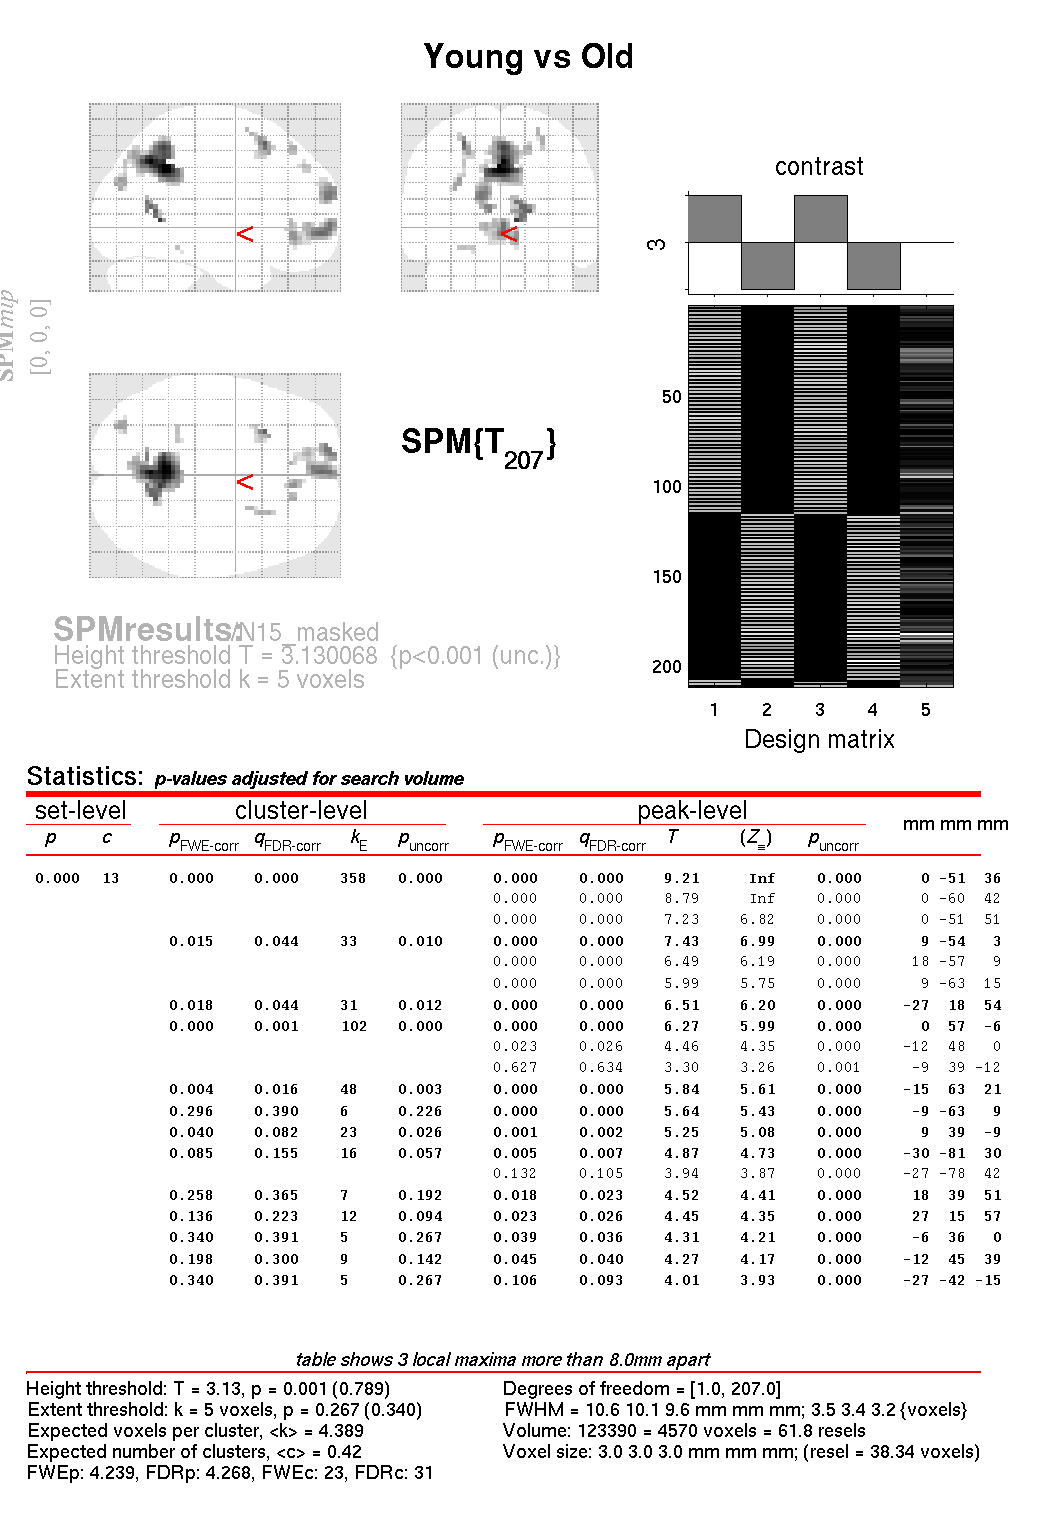

Source data for this figure (header and first rows):
set, set, cluster, cluster, cluster, cluster, peak, peak, peak, peak, peak, , , 
p, c, p(FWE-corr), p(FDR-corr), equivk, p(unc), p(FWE-corr), p(FDR-corr), T, equivZ, p(unc), x, y, z {mm}, 
0.000, 13, 0.000, 0.000, 358, 0.000, 0.000, 0.000, 9.21, Inf, 0.000, 0, -51, 36, 
, , , , , , 0.000, 0.000, 8.79, Inf, 0.000, 0, -60, 42, 
, , , , , , 0.000, 0.000, 7.23, 6.82, 0.000, 0, -51, 51, 
, , 0.015, 0.044, 33, 0.010, 0.000, 0.000, 7.43, 6.99, 0.000, 9, -54, 3, 
, , , , , , 0.000, 0.000, 6.49, 6.19, 0.000, 18, -57, 9, 
, , , , , , 0.000, 0.000, 5.99, 5.75, 0.000, 9, -63, 15, 
, , 0.018, 0.044, 31, 0.012, 0.000, 0.000, 6.51, 6.20, 0.000, -27, 18, 54, 
, , 0.000, 0.001, 102, 0.000, 0.000, 0.000, 6.27, 5.99, 0.000, 0, 57, -6, 
, , , , , , 0.023, 0.026, 4.46, 4.35, 0.000, -12, 48, 0, 
, , , , , , 0.627, 0.634, 3.30, 3.26, 0.001, -9, 39, -12, 
, , 0.004, 0.016, 48, 0.003, 0.000, 0.000, 5.84, 5.61, 0.000, -15, 63, 21, 
, , 0.296, 0.390, 6, 0.226, 0.000, 0.000, 5.64, 5.43, 0.000, -9, -63, 9, 
, , 0.040, 0.082, 23, 0.026, 0.001, 0.002, 5.25, 5.08, 0.000, 9, 39, -9, 
, , 0.085, 0.155, 16, 0.057, 0.005, 0.007, 4.87, 4.73, 0.000, -30, -81, 30, 
, , , , , , 0.132, 0.105, 3.94, 3.87, 0.000, -27, -78, 42, 
, , 0.258, 0.365, 7, 0.192, 0.018, 0.023, 4.52, 4.41, 0.000, 18, 39, 51, 
, , 0.136, 0.223, 12, 0.094, 0.023, 0.026, 4.45, 4.35, 0.000, 27, 15, 57, 
, , 0.340, 0.391, 5, 0.267, 0.039, 0.036, 4.31, 4.21, 0.000, -6, 36, 0, 
, , 0.198, 0.300, 9, 0.142, 0.045, 0.040, 4.27, 4.17, 0.000, -12, 45, 39, 
, , 0.340, 0.391, 5, 0.267, 0.106, 0.093, 4.01, 3.93, 0.000, -27, -42, -15, 
